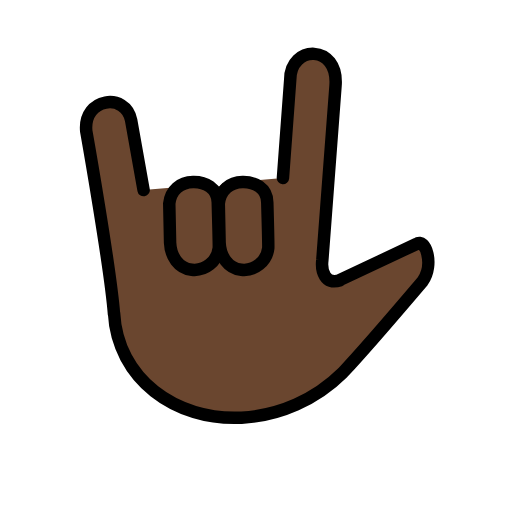
t = 0.00 s
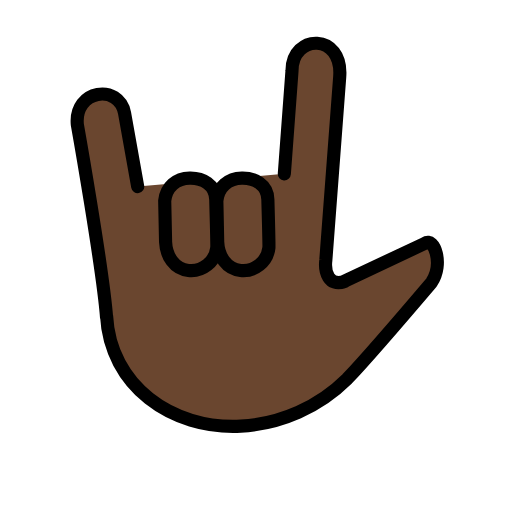
t = 0.36 s
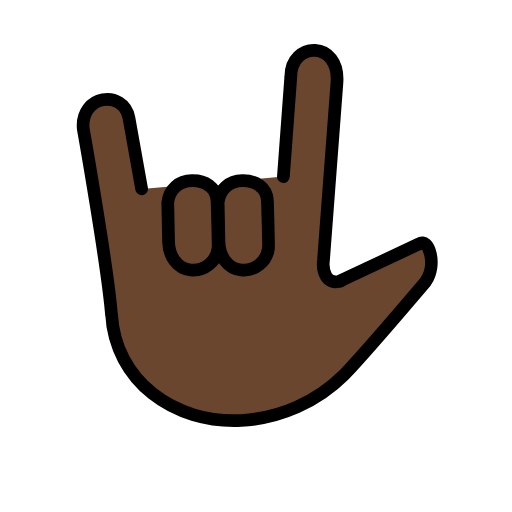
t = 0.84 s
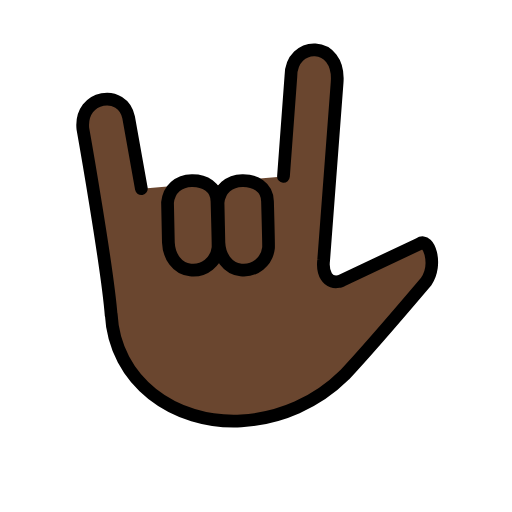
t = 1.20 s
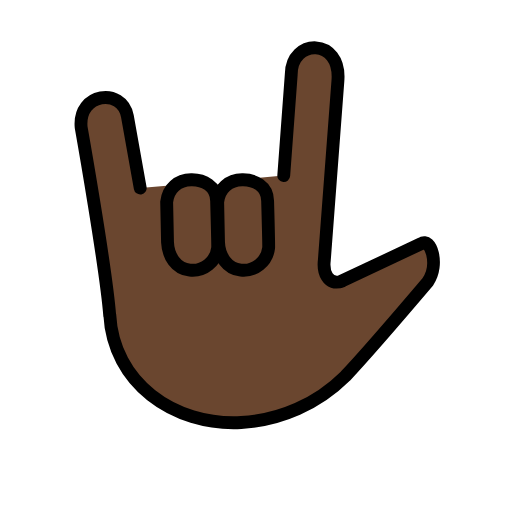
t = 1.56 s
t = 2.04 s: frame unchanged from t = 0.00 s, image omitted

The animated SVG that drew these frames (rendered in a browser with its animation timeline set to each time). Animation: 1 SMIL element (animateTransform=1); one cycle of 2.40 s, repeats indefinitely.

<?xml version='1.0' encoding='utf-8'?>
<svg xmlns="http://www.w3.org/2000/svg" id="emoji" viewBox="-5 -5 82 82" version="1.1" width="200" height="200" role="img">
  <title>OpenMoji: love-you gesture: dark skin tone</title><g transform="translate(36 36)"><g><g transform="translate(-36 -36)"><g id="color" />
  <g id="hair" />
  <g id="skin">
    <path fill="#6a462f" d="M18,25.4375L16,14.25C15.125,9.7518,8.3125,10.625,8.8125,16c0,0,3.8903,21.9482,4.4479,29.3481v-0.2559 c0.5404,10.5716,9.8613,17.3382,20.4303,16.7979c6.0957-0.3376,11.8562-2.898,16.1913-7.1966 c3.7118-3.9314,12.8301-14.6738,12.8301-14.6738c1.861-2.7454,0.4175-6.9889-1.0186-5.9441l-12.563,5.9165l0.3194-0.107 c-2.3974,0.8467-3.0395-1.5318-2.8249-3.2447l2.1111-27.8841c0.5272-6.7684-7.2581-6.5855-7.2581-0.9621L40.3125,23.5 l-9.6782,0.8404l-0.5949,0.6013l-0.6767-0.4909L18,25.4375z" />
  </g>
  <g id="skin-shadow" />
  <g id="line">
    <path fill="none" stroke="#000000" stroke-linecap="round" stroke-linejoin="round" stroke-width="2" d="M18,25.4375L16,14.25 C15.125,9.7518,8.3125,10.625,8.8125,16c0,0,3.8903,21.9482,4.4479,29.3481v-0.2559c0.5404,10.5716,9.8613,17.3382,20.4303,16.7979 c6.0957-0.3376,11.8562-2.898,16.1913-7.1966c3.7118-3.9314,12.8301-14.6738,12.8301-14.6738 c1.861-2.7454,0.4175-6.9889-1.0186-5.9441l-12.563,5.9165l0.3194-0.107c-2.3974,0.8467-3.0395-1.5318-2.8249-3.2447 l2.1111-27.8841c0.5272-6.7684-7.2581-6.5855-7.2581-0.9621L40.3125,23.5" />
    <path fill="none" stroke="#000000" stroke-linecap="round" stroke-linejoin="round" stroke-width="2" d="M30.0394,27.604 c0.2371-2.1519,1.7598-3.4091,3.8076-3.4552c1.9138-0.043,3.9409,0.9576,3.9591,3.2774c0,0,0.1972,6.9598,0.1592,7.3048 c-0.2371,2.1519-2.1736,3.7041-4.3255,3.467c-2.1518-0.237-3.3818-2.198-3.467-4.3254L30.0394,27.604z" />
    <path fill="none" stroke="#000000" stroke-linecap="round" stroke-linejoin="round" stroke-width="2" d="M22.1086,27.604 c0.2371-2.1519,1.7598-3.4091,3.8076-3.4552c1.9138-0.043,3.9409,0.9576,3.9591,3.2774c0,0,0.1972,6.9598,0.1592,7.3048 c-0.2371,2.1519-2.1736,3.7041-4.3255,3.467c-2.1518-0.237-3.3818-2.198-3.467-4.3254L22.1086,27.604z" />
  </g>
</g><animateTransform attributeName="transform" type="scale" values="1;1.07;1;1.04;1;1" dur="2.4s" repeatCount="indefinite" /></g></g></svg>
